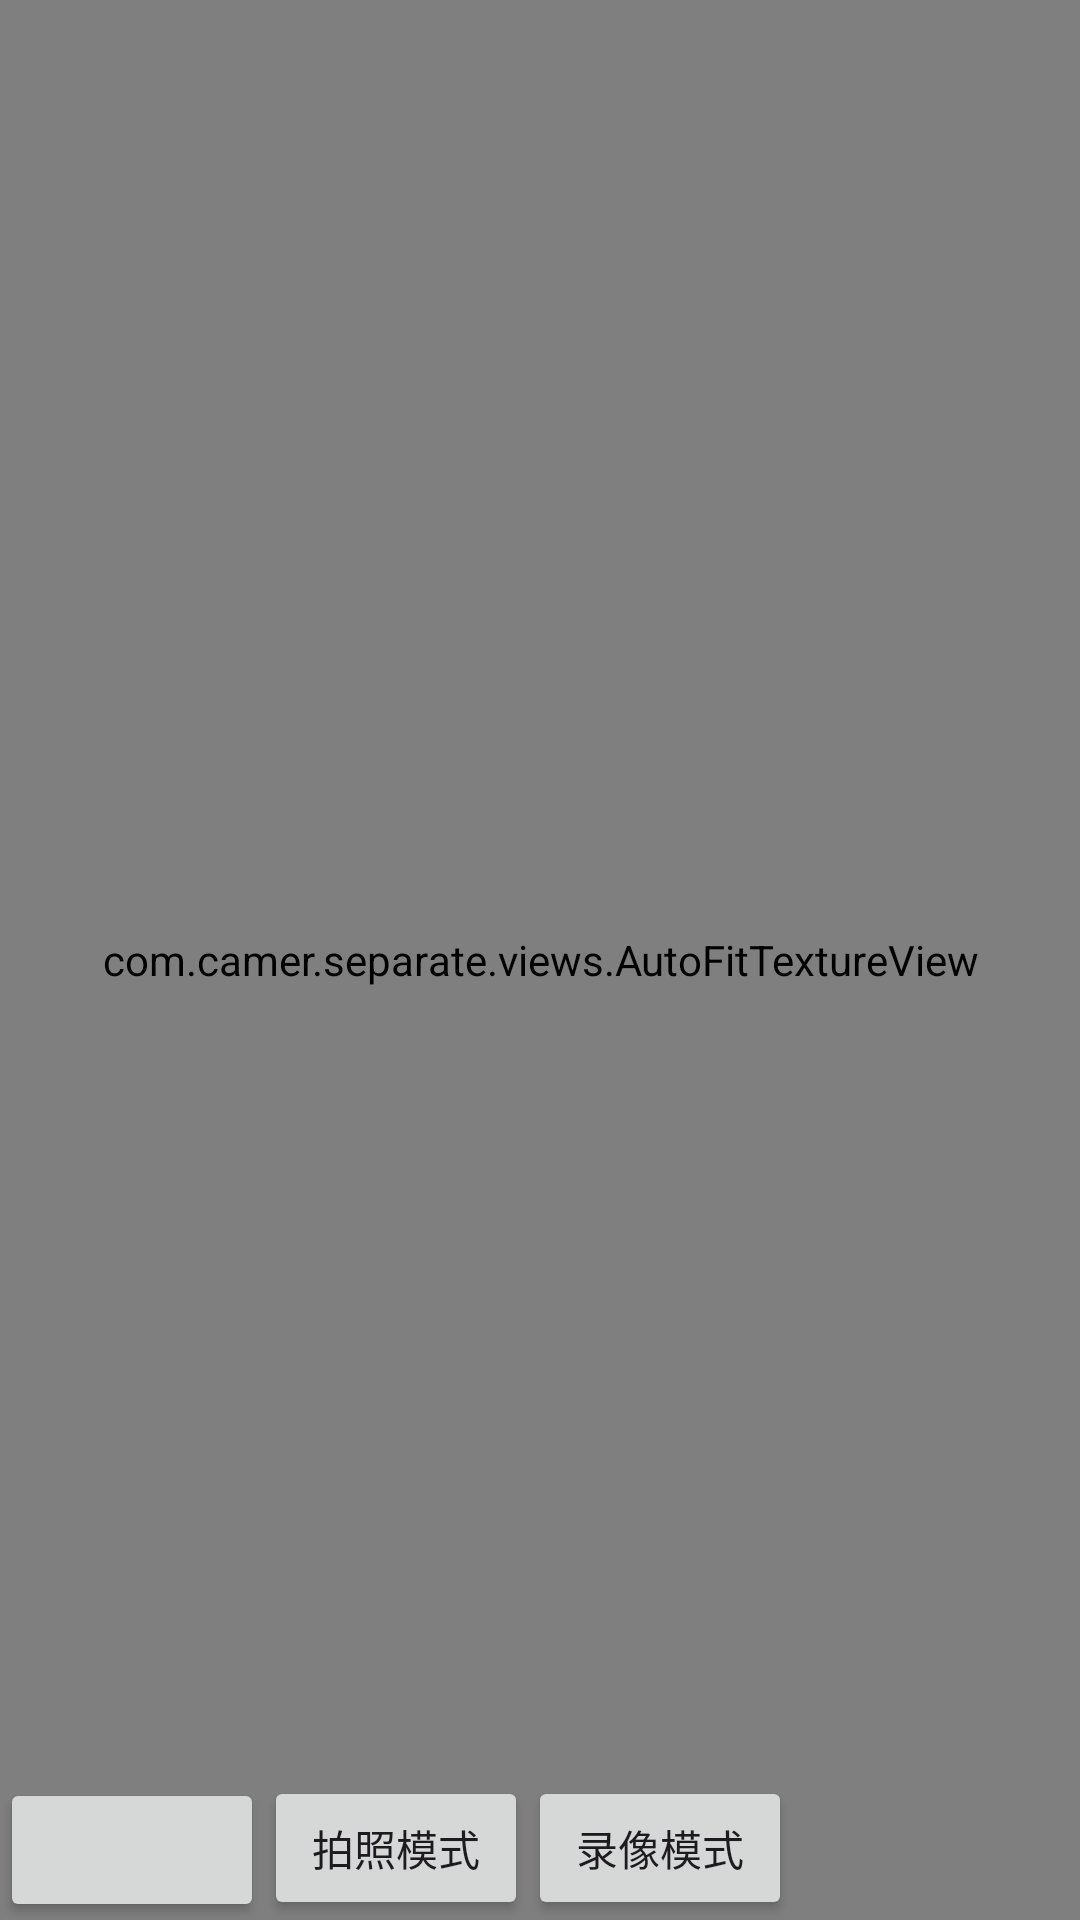

Write the Android layout XML for this screen, with the resource values it uses.
<!-- AndroidManifest.xml: application theme Theme.Camer -->
<!-- res/layout/fragment_preview.xml -->
<?xml version="1.0" encoding="utf-8"?>
<RelativeLayout xmlns:android="http://schemas.android.com/apk/res/android"
    xmlns:tools="http://schemas.android.com/tools"
    android:layout_width="match_parent"
    android:layout_height="match_parent"
    tools:context=".fragments.PreviewFragment">

    
        
        
        

    <com.camer.separate.views.AutoFitTextureView
        android:id="@+id/afttv_camera"
        android:layout_width="match_parent"
        android:layout_height="match_parent" />

    <LinearLayout
        android:orientation="horizontal"
        android:layout_width="match_parent"
        android:layout_height="wrap_content"
        android:layout_alignParentBottom="true"
        android:layout_centerHorizontal="true">

        <Button
            android:id="@+id/btn_change_preview_size"
            android:layout_width="wrap_content"
            android:layout_height="wrap_content"/>

        <Button
            android:id="@+id/btn_image_mode"
            android:layout_width="wrap_content"
            android:layout_height="wrap_content"
            android:text="拍照模式"/>

        <Button
            android:id="@+id/btn_video_mode"
            android:layout_width="wrap_content"
            android:layout_height="wrap_content"
            android:text="录像模式"/>
    </LinearLayout>

</RelativeLayout>
<!-- resources referenced by this layout -->
<resources>
  <style name="Theme.Camer" parent="Base.Theme.Camer" />
  <style name="Base.Theme.Camer" parent="Theme.Material3.DayNight.NoActionBar">
          
          
      </style>
</resources>
